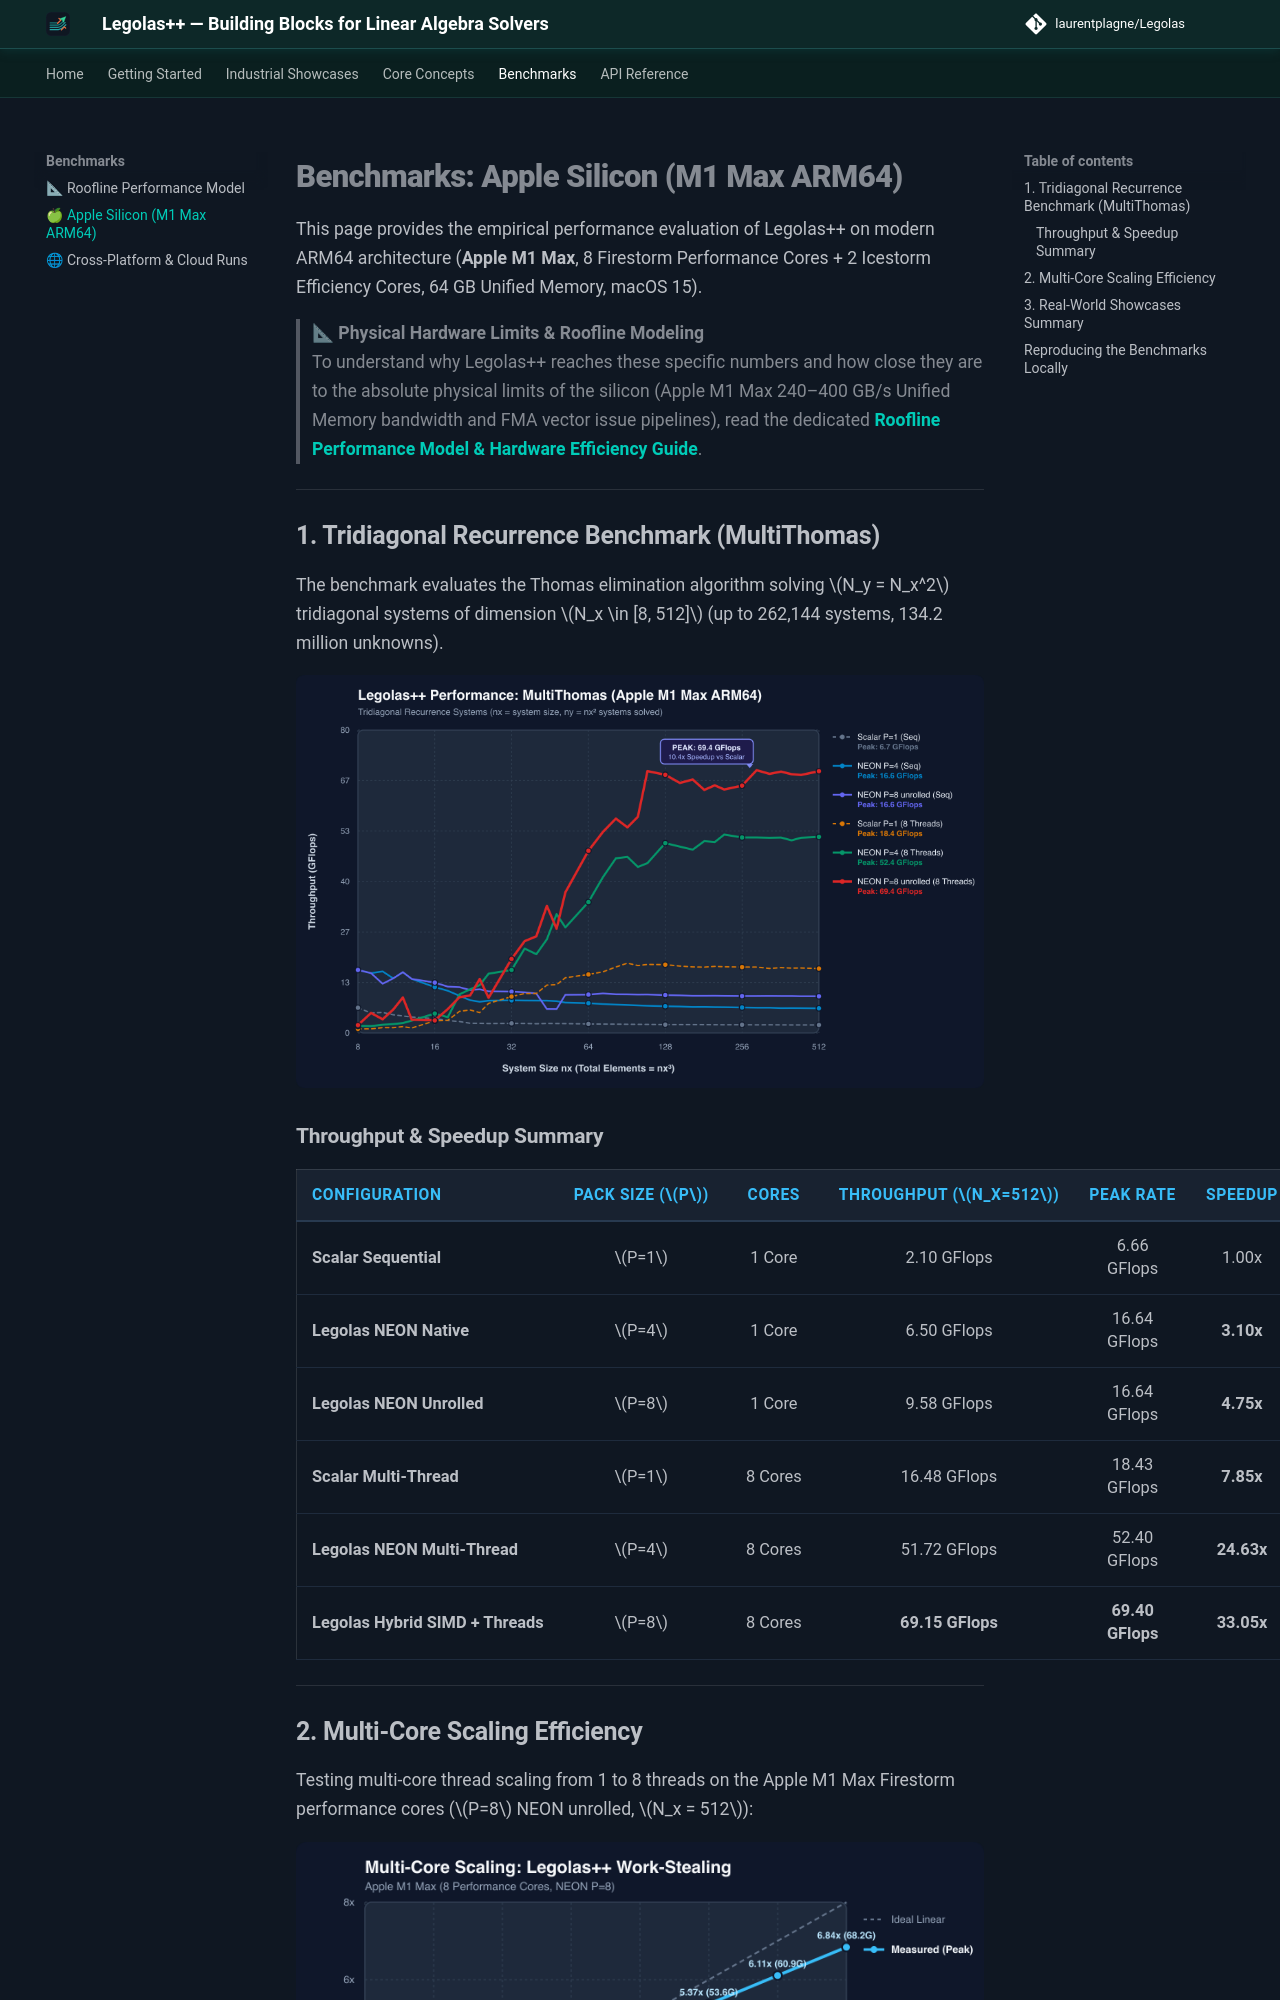

repository: LaurentPlagne/Legolas · page: benchmarks/apple-silicon-m1/index.html · generator: mkdocs

# Benchmarks: Apple Silicon (M1 Max ARM64)

This page provides the empirical performance evaluation of Legolas++ on modern ARM64 architecture (**Apple M1 Max**, 8 Firestorm Performance Cores + 2 Icestorm Efficiency Cores, 64 GB Unified Memory, macOS 15).

> 📐 **Physical Hardware Limits & Roofline Modeling**  
> To understand why Legolas++ reaches these specific numbers and how close they are to the absolute physical limits of the silicon (Apple M1 Max 240–400 GB/s Unified Memory bandwidth and FMA vector issue pipelines), read the dedicated [**Roofline Performance Model & Hardware Efficiency Guide**](roofline-model.md).

---

## 1. Tridiagonal Recurrence Benchmark (MultiThomas)

The benchmark evaluates the Thomas elimination algorithm solving $N_y = N_x^2$ tridiagonal systems of dimension $N_x \in [8, 512]$ (up to 262,144 systems, 134.2 million unknowns).

<p align="center">
  <img src="../../assets/images/Thomas_comparison.png" alt="Throughput Scaling (Apple M1 Max)" width="900"/>
</p>

### Throughput & Speedup Summary

| Configuration | Pack Size ($P$) | Cores | Throughput ($N_x=512$) | Peak Rate | Speedup |
| :--- | :---: | :---: | :---: | :---: | :---: |
| **Scalar Sequential** | $P=1$ | 1 Core | 2.10 GFlops | 6.66 GFlops | 1.00x |
| **Legolas NEON Native** | $P=4$ | 1 Core | 6.50 GFlops | 16.64 GFlops | **3.10x** |
| **Legolas NEON Unrolled** | $P=8$ | 1 Core | 9.58 GFlops | 16.64 GFlops | **4.75x** |
| **Scalar Multi-Thread** | $P=1$ | 8 Cores | 16.48 GFlops | 18.43 GFlops | **7.85x** |
| **Legolas NEON Multi-Thread** | $P=4$ | 8 Cores | 51.72 GFlops | 52.40 GFlops | **24.63x** |
| **Legolas Hybrid SIMD + Threads** | $P=8$ | 8 Cores | **69.15 GFlops** | **69.40 GFlops** | **33.05x** |

---
